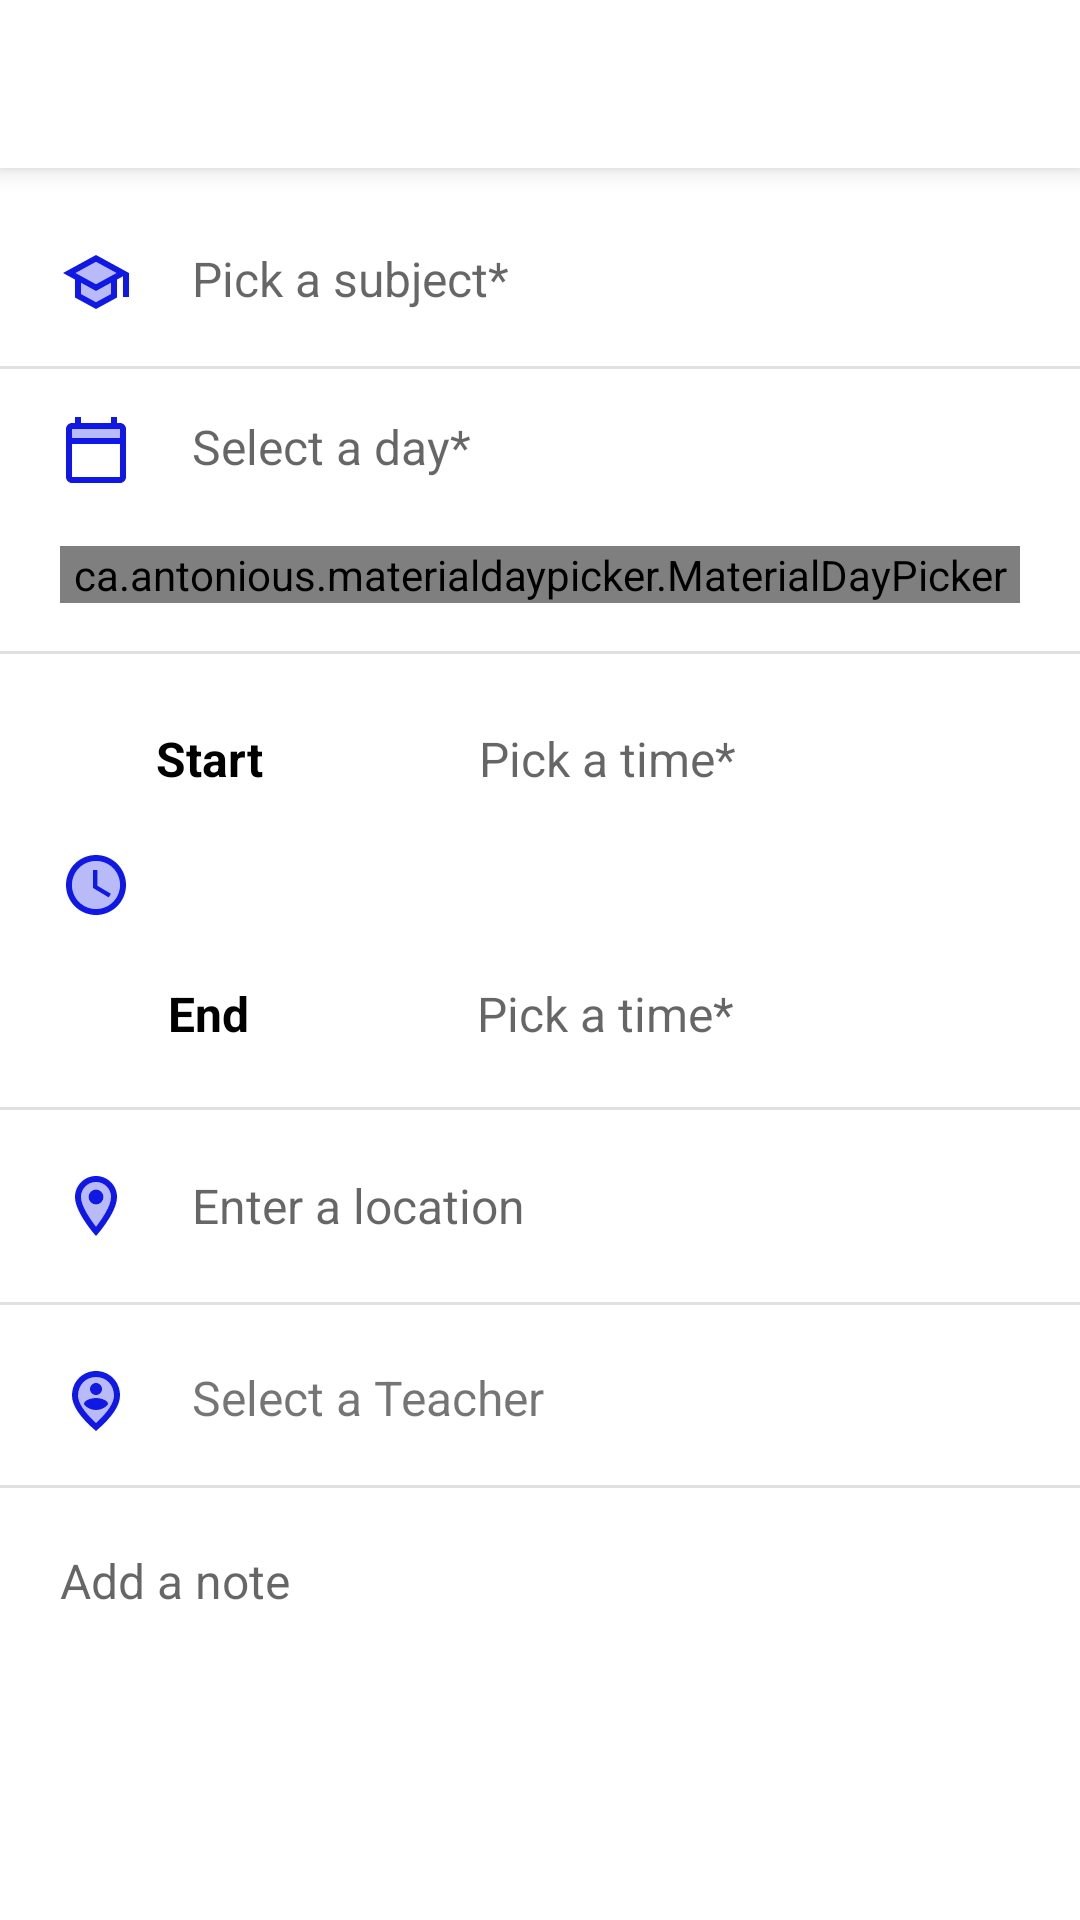

This screen was rendered from an Android layout file. Write that file and the resources it references.
<!-- AndroidManifest.xml: application theme AppTheme -->
<!-- res/layout/activity_add_timetable_item.xml -->
<?xml version="1.0" encoding="utf-8"?>
<ScrollView  xmlns:android="http://schemas.android.com/apk/res/android"
    android:layout_width="fill_parent"
    android:layout_height="fill_parent">

<androidx.constraintlayout.widget.ConstraintLayout
    xmlns:android="http://schemas.android.com/apk/res/android"
    xmlns:app="http://schemas.android.com/apk/res-auto"
    xmlns:tools="http://schemas.android.com/tools"
    android:layout_width="match_parent"
    android:layout_height="match_parent"
    tools:context=".AddTimetableItemActivity">

    <androidx.appcompat.widget.Toolbar
        android:id="@+id/toolbarTimetable"
        android:layout_width="match_parent"
        android:layout_height="?attr/actionBarSize"
        android:background="@android:color/white"
        android:elevation="5dp"
        android:theme="@style/ThemeOverlay.AppCompat.Dark.ActionBar"
        app:layout_constraintEnd_toEndOf="parent"
        app:layout_constraintStart_toStartOf="parent"
        app:layout_constraintTop_toTopOf="parent"
        app:navigationIcon="?attr/homeAsUpIndicator"
        app:popupTheme="@style/ThemeOverlay.AppCompat.Light"></androidx.appcompat.widget.Toolbar>




    <TextView
        android:id="@+id/textViewPickSubjectTimetable"
        android:layout_width="match_parent"
        android:layout_height="wrap_content"
        android:layout_marginStart="20dp"
        android:layout_marginTop="26dp"
        android:layout_marginEnd="20dp"
        android:background="@null"
        android:drawableStart="@drawable/ic_subject_blue"
        android:drawablePadding="20dp"
        android:hint="Pick a subject*"
        android:textSize="16sp"
        app:layout_constraintEnd_toEndOf="parent"
        app:layout_constraintHorizontal_bias="0.5"
        app:layout_constraintStart_toStartOf="parent"
        app:layout_constraintTop_toBottomOf="@+id/toolbarTimetable"></TextView>

    <View
        android:id="@+id/divider"
        android:layout_width="409dp"
        android:layout_height="1dp"
        android:layout_marginTop="16dp"
        android:background="?android:attr/listDivider"
        app:layout_constraintEnd_toEndOf="parent"
        app:layout_constraintStart_toStartOf="parent"
        app:layout_constraintTop_toBottomOf="@+id/textViewPickSubjectTimetable" />

    <TextView
        android:id="@+id/textViewPickDayTimetable"
        android:layout_width="match_parent"
        android:layout_height="wrap_content"
        android:layout_marginStart="20dp"
        android:layout_marginTop="15dp"
        android:layout_marginEnd="20dp"
        android:drawableStart="@drawable/ic_calendar_blue"
        android:drawablePadding="20dp"
        android:hint="Select a day*"
        android:textSize="16sp"
        app:layout_constraintEnd_toEndOf="parent"
        app:layout_constraintHorizontal_bias="0.5"
        app:layout_constraintStart_toStartOf="parent"
        app:layout_constraintTop_toBottomOf="@+id/divider" />

    <ca.antonious.materialdaypicker.MaterialDayPicker
        android:id="@+id/day_picker_timetable"
        android:layout_width="match_parent"
        android:layout_height="wrap_content"
        android:layout_marginStart="20dp"
        android:layout_marginTop="20dp"
        android:layout_marginEnd="20dp"
        app:layout_constraintEnd_toEndOf="parent"
        app:layout_constraintStart_toStartOf="parent"
        app:layout_constraintTop_toBottomOf="@+id/textViewPickDayTimetable"
        app:selectionMode="ca.antonious.materialdaypicker.SingleSelectionMode" />

    <View
        android:id="@+id/divider2"
        android:layout_width="409dp"
        android:layout_height="1dp"
        android:layout_marginTop="16dp"
        android:background="?android:attr/listDivider"
        app:layout_constraintEnd_toEndOf="parent"
        app:layout_constraintHorizontal_bias="0.5"
        app:layout_constraintStart_toStartOf="parent"
        app:layout_constraintTop_toBottomOf="@+id/day_picker_timetable" />

    <TextView
        android:id="@+id/textView3"
        android:layout_width="96dp"
        android:layout_height="25dp"
        android:layout_marginStart="40dp"
        android:layout_marginTop="24dp"
        android:background="@null"
        android:text="   Start     "
        android:textColor="#000000"
        android:textSize="16sp"
        android:textStyle="bold"
        app:layout_constraintStart_toStartOf="parent"
        app:layout_constraintTop_toBottomOf="@+id/divider2" />

    <TextView
        android:id="@+id/textView5"
        android:layout_width="93dp"
        android:layout_height="26dp"
        android:layout_marginStart="4dp"
        android:layout_marginTop="60dp"
        android:background="@null"
        android:text="   End       "
        android:textColor="#000000"
        android:textSize="16sp"
        android:textStyle="bold"
        app:layout_constraintStart_toStartOf="@+id/textView3"
        app:layout_constraintTop_toBottomOf="@+id/textView3" />

    <TextView
        android:id="@+id/textView6"
        android:layout_width="wrap_content"
        android:layout_height="wrap_content"
        android:layout_marginStart="20dp"
        android:layout_marginTop="16dp"
        android:layout_marginBottom="16dp"
        android:drawableStart="@drawable/ic_hour_blue"
        app:layout_constraintBottom_toTopOf="@+id/textView5"
        app:layout_constraintStart_toStartOf="parent"
        app:layout_constraintTop_toBottomOf="@+id/textView3"
        app:layout_constraintVertical_bias="0.0" />

    <View
        android:id="@+id/divider3"
        android:layout_width="409dp"
        android:layout_height="1dp"
        android:layout_marginTop="16dp"
        android:background="?android:attr/listDivider"
        app:layout_constraintEnd_toEndOf="parent"
        app:layout_constraintHorizontal_bias="0.5"
        app:layout_constraintStart_toStartOf="parent"
        app:layout_constraintTop_toBottomOf="@+id/textView5" />

    <EditText
        android:id="@+id/editTextLocationTimetable"
        android:layout_width="match_parent"
        android:layout_height="wrap_content"
        android:layout_marginStart="20dp"
        android:layout_marginTop="20dp"
        android:layout_marginEnd="20dp"
        android:background="@null"
        android:drawableStart="@drawable/ic_location_blue"
        android:drawablePadding="20dp"
        android:hint="Enter a location"
        android:textSize="16sp"
        app:layout_constraintEnd_toEndOf="parent"
        app:layout_constraintStart_toStartOf="parent"
        app:layout_constraintTop_toBottomOf="@+id/divider3" />

    <View
        android:id="@+id/divider4"
        android:layout_width="409dp"
        android:layout_height="1dp"
        android:layout_marginTop="20dp"
        android:background="?android:attr/listDivider"
        app:layout_constraintEnd_toEndOf="parent"
        app:layout_constraintHorizontal_bias="0.5"
        app:layout_constraintStart_toStartOf="parent"
        app:layout_constraintTop_toBottomOf="@+id/editTextLocationTimetable" />

    <TextView
        android:id="@+id/textViewPickStartLesson"
        android:layout_width="191dp"
        android:layout_height="29dp"
        android:hint="Pick a time*"
        android:textSize="16sp"
        app:layout_constraintBottom_toBottomOf="@+id/textView3"
        app:layout_constraintEnd_toEndOf="parent"
        app:layout_constraintHorizontal_bias="0.714"
        app:layout_constraintStart_toEndOf="@+id/textView3"
        app:layout_constraintTop_toTopOf="@+id/textView3"
        app:layout_constraintVertical_bias="0.0" />

    <TextView
        android:id="@+id/textViewPickEndLesson"
        android:layout_width="193dp"
        android:layout_height="26dp"
        android:hint="Pick a time*"
        android:textSize="16sp"
        app:layout_constraintBottom_toBottomOf="@+id/textView5"
        app:layout_constraintEnd_toEndOf="parent"
        app:layout_constraintHorizontal_bias="0.728"
        app:layout_constraintStart_toEndOf="@+id/textView5"
        app:layout_constraintTop_toTopOf="@+id/textView5"
        app:layout_constraintVertical_bias="0.0" />

    <TextView
        android:id="@+id/textViewPickTeacher"
        android:layout_width="match_parent"
        android:layout_height="wrap_content"
        android:layout_marginStart="20dp"
        android:layout_marginTop="20dp"
        android:layout_marginEnd="20dp"
        android:drawableStart="@drawable/ic_teacher_blue"
        android:drawablePadding="20sp"
        android:text="Select a Teacher"
        android:textSize="16sp"
        app:layout_constraintEnd_toEndOf="parent"
        app:layout_constraintHorizontal_bias="1.0"
        app:layout_constraintStart_toStartOf="parent"
        app:layout_constraintTop_toBottomOf="@+id/divider4" />

    <View
        android:id="@+id/divider5"
        android:layout_width="409dp"
        android:layout_height="1dp"
        android:layout_marginTop="16dp"
        android:background="?android:attr/listDivider"
        app:layout_constraintEnd_toEndOf="parent"
        app:layout_constraintHorizontal_bias="0.5"
        app:layout_constraintStart_toStartOf="parent"
        app:layout_constraintTop_toBottomOf="@+id/textViewPickTeacher" />


    <EditText
        android:id="@+id/rET"
        android:layout_width="match_parent"
        android:layout_height="wrap_content"
        android:layout_marginStart="20dp"
        android:layout_marginTop="20dp"
        android:layout_marginEnd="20dp"
        android:lines="20"
        android:hint="Add a note"
        android:background="@null"
        android:textSize="16sp"
        android:maxLines="20"
        android:minLines="1"
        app:layout_constraintEnd_toEndOf="parent"
        app:layout_constraintStart_toStartOf="parent"
        app:layout_constraintTop_toBottomOf="@+id/divider5">

    </EditText>

</androidx.constraintlayout.widget.ConstraintLayout>

</ScrollView>
<!-- resources referenced by this layout -->
<resources>
  <!-- drawable ic_calendar_blue (drawable) -->
  <vector android:height="24dp" android:tint="#1018E5"
      android:viewportHeight="24" android:viewportWidth="24"
      android:width="24dp" xmlns:android="http://schemas.android.com/apk/res/android">
      <path android:fillColor="@android:color/white" android:pathData="M20,3h-1L19,1h-2v2L7,3L7,1L5,1v2L4,3c-1.1,0 -2,0.9 -2,2v16c0,1.1 0.9,2 2,2h16c1.1,0 2,-0.9 2,-2L22,5c0,-1.1 -0.9,-2 -2,-2zM20,5v3L4,8L4,5h16zM4,21L4,10h16v11L4,21z"/>
      <path android:fillAlpha="0.3"
          android:fillColor="@android:color/white"
          android:pathData="M4,5.01h16V8H4z" android:strokeAlpha="0.3"/>
  </vector>
  <!-- drawable ic_hour_blue (drawable) -->
  <vector android:height="24dp" android:tint="#1018E5"
      android:viewportHeight="24" android:viewportWidth="24"
      android:width="24dp" xmlns:android="http://schemas.android.com/apk/res/android">
      <path android:fillAlpha="0.3"
          android:fillColor="@android:color/white"
          android:pathData="M12,4c-4.42,0 -8,3.58 -8,8s3.58,8 8,8 8,-3.58 8,-8 -3.58,-8 -8,-8zM16.25,16.15L11,13L11,7h1.5v5.25l4.5,2.67 -0.75,1.23z" android:strokeAlpha="0.3"/>
      <path android:fillColor="@android:color/white" android:pathData="M11.99,2C6.47,2 2,6.48 2,12s4.47,10 9.99,10C17.52,22 22,17.52 22,12S17.52,2 11.99,2zM12,20c-4.42,0 -8,-3.58 -8,-8s3.58,-8 8,-8 8,3.58 8,8 -3.58,8 -8,8zM12.5,7L11,7v6l5.25,3.15 0.75,-1.23 -4.5,-2.67z"/>
  </vector>
  <!-- drawable ic_subject_blue (drawable) -->
  <vector android:height="24dp" android:tint="#1018E5"
      android:viewportHeight="24" android:viewportWidth="24"
      android:width="24dp" xmlns:android="http://schemas.android.com/apk/res/android">
      <path android:fillAlpha="0.3"
          android:fillColor="@android:color/white"
          android:pathData="M7,12.27v3.72l5,2.73 5,-2.73v-3.72L12,15zM5.18,9L12,12.72 18.82,9 12,5.28z" android:strokeAlpha="0.3"/>
      <path android:fillColor="@android:color/white" android:pathData="M12,3L1,9l4,2.18v6L12,21l7,-3.82v-6l2,-1.09L21,17h2L23,9L12,3zM17,15.99l-5,2.73 -5,-2.73v-3.72L12,15l5,-2.73v3.72zM12,12.72L5.18,9 12,5.28 18.82,9 12,12.72z"/>
  </vector>
  <!-- drawable ic_teacher_blue (drawable) -->
  <vector android:height="24dp" android:tint="#1018E5"
      android:viewportHeight="24" android:viewportWidth="24"
      android:width="24dp" xmlns:android="http://schemas.android.com/apk/res/android">
      <path android:fillAlpha="0.3"
          android:fillColor="@android:color/white" android:pathData="M18.5,10.2c0,2.57 -2.1,5.79 -6.16,9.51L12,20.01l-0.34,-0.31C7.6,15.99 5.5,12.77 5.5,10.2c0,-3.84 2.82,-6.7 6.5,-6.7S18.5,6.35 18.5,10.2z"/>
      <path android:fillColor="@android:color/white" android:pathData="M12,11c1.33,0 4,0.67 4,2v0.16C15.03,14.28 13.6,15 12,15s-3.03,-0.72 -4,-1.84V13C8,11.67 10.67,11 12,11zM12,10c-1.1,0 -2,-0.9 -2,-2s0.9,-2 2,-2s2,0.9 2,2S13.1,10 12,10zM18,10.2C18,6.57 15.35,4 12,4s-6,2.57 -6,6.2c0,2.34 1.95,5.44 6,9.14C16.05,15.64 18,12.54 18,10.2zM12,2c4.2,0 8,3.22 8,8.2c0,3.32 -2.67,7.25 -8,11.8c-5.33,-4.55 -8,-8.48 -8,-11.8C4,5.22 7.8,2 12,2z"/>
  </vector>
  <style name="AppTheme" parent="Theme.MaterialComponents.Light.NoActionBar">
          
          <item name="colorPrimary">@color/colorBlueApp</item>
          <item name="colorPrimaryDark">@color/colorBlueApp</item>
          <item name="colorAccent">@color/colorAccent</item>
      </style>
  <color name="colorBlueApp">#0066FF</color>
  <color name="colorAccent">#03DAC5</color>
</resources>
